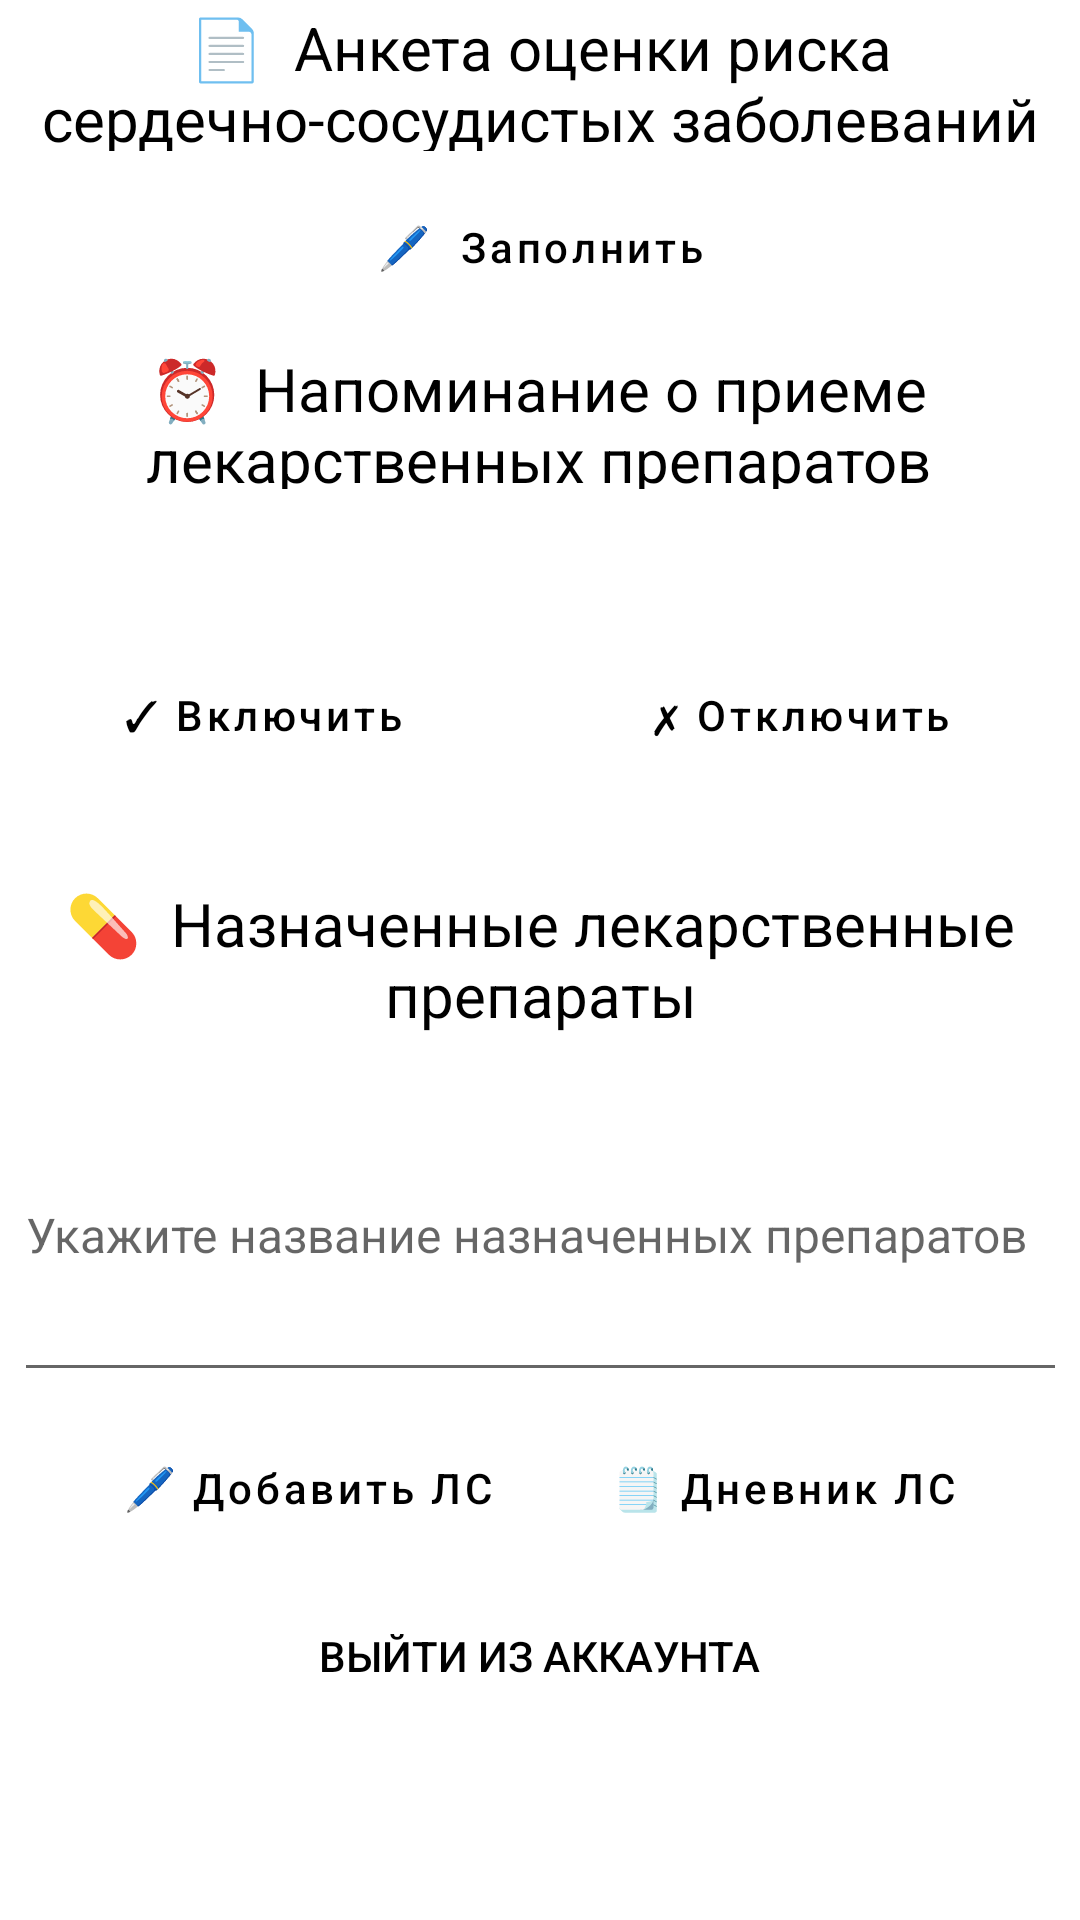

Layout XML and referenced resources for this Android screen:
<!-- AndroidManifest.xml: application theme Theme.LittleHelper -->
<!-- res/layout/fragment_profile.xml -->
<?xml version="1.0" encoding="utf-8"?>
<androidx.constraintlayout.widget.ConstraintLayout xmlns:android="http://schemas.android.com/apk/res/android"
    xmlns:app="http://schemas.android.com/apk/res-auto"
    xmlns:tools="http://schemas.android.com/tools"
    android:layout_width="match_parent"
    android:layout_height="match_parent"
    tools:context=".ui.profile.Fragment_profile">

    <TextView
        android:id="@+id/textView14"
        android:layout_width="347dp"
        android:layout_height="48dp"
        android:text="📄  Анкета оценки риска сердечно-сосудистых заболеваний"
        android:textAlignment="center"
        android:textColor="#000000"
        android:textSize="20sp"
        app:layout_constraintBottom_toBottomOf="parent"
        app:layout_constraintEnd_toEndOf="parent"
        app:layout_constraintHorizontal_bias="0.5"
        app:layout_constraintStart_toStartOf="parent"
        app:layout_constraintTop_toTopOf="parent"
        app:layout_constraintVertical_bias="0.004" />

    <Button
        android:id="@+id/button_to_risk"
        style="@style/Widget.MaterialComponents.Button"
        android:layout_width="wrap_content"
        android:layout_height="wrap_content"
        android:layout_marginTop="8dp"
        android:onClick="onClickToRisk"
        android:text="🖊  Заполнить"
        android:textAllCaps="false"
        android:textColor="#000000"
        app:layout_constraintEnd_toEndOf="parent"
        app:layout_constraintHorizontal_bias="0.5"
        app:layout_constraintStart_toStartOf="parent"
        app:layout_constraintTop_toBottomOf="@+id/textView14" />

    <TextView
        android:id="@+id/textView15"
        android:layout_width="346dp"
        android:layout_height="47dp"
        android:layout_marginTop="116dp"
        android:text="⏰  Напоминание о приеме лекарственных препаратов"
        android:textAlignment="center"
        android:textColor="#000000"
        android:textSize="20sp"
        app:layout_constraintEnd_toEndOf="parent"
        app:layout_constraintHorizontal_bias="0.461"
        app:layout_constraintStart_toStartOf="parent"
        app:layout_constraintTop_toTopOf="parent" />

    <Button
        android:id="@+id/button_timepicker"
        style="@style/Widget.MaterialComponents.Button"
        android:layout_width="wrap_content"
        android:layout_height="wrap_content"
        android:layout_marginTop="108dp"
        android:onClick="onClicktoAlarmLs"
        android:text="✓ Включить"
        android:textAllCaps="false"
        android:textColor="#000000"
        app:layout_constraintEnd_toEndOf="parent"
        app:layout_constraintHorizontal_bias="0.104"
        app:layout_constraintStart_toStartOf="parent"
        app:layout_constraintTop_toBottomOf="@+id/button_to_risk" />

    <Button
        android:id="@+id/button_cancell"
        style="@style/Widget.AppCompat.Button.Borderless"
        android:layout_width="wrap_content"
        android:layout_height="wrap_content"
        android:layout_marginTop="8dp"
        android:onClick="onClickLogOut"
        android:text="Выйти из аккаунта"
        android:textColor="#000000"
        android:visibility="visible"
        app:layout_constraintEnd_toEndOf="parent"
        app:layout_constraintHorizontal_bias="0.498"
        app:layout_constraintStart_toStartOf="parent"
        app:layout_constraintTop_toBottomOf="@+id/button_add_ls" />

    <TextView
        android:id="@+id/textView18"
        android:layout_width="349dp"
        android:layout_height="62dp"
        android:layout_marginTop="32dp"
        android:text="💊  Назначенные лекарственные препараты"
        android:textAlignment="center"
        android:textColor="#000000"
        android:textSize="20sp"
        app:layout_constraintEnd_toEndOf="parent"
        app:layout_constraintHorizontal_bias="0.5"
        app:layout_constraintStart_toStartOf="parent"
        app:layout_constraintTop_toBottomOf="@+id/button_timepicker" />

    <EditText
        android:id="@+id/name_ls"
        android:layout_width="351dp"
        android:layout_height="108dp"
        android:layout_marginTop="356dp"
        android:ems="10"
        android:gravity="center|start"
        android:hint="Укажите название назначенных препаратов"
        android:inputType="textMultiLine"
        android:minHeight="48dp"
        android:textSize="16sp"
        app:layout_constraintEnd_toEndOf="parent"
        app:layout_constraintHorizontal_bias="0.5"
        app:layout_constraintStart_toStartOf="parent"
        app:layout_constraintTop_toTopOf="parent" />

    <Button
        android:id="@+id/button_add_ls"
        style="@style/Widget.MaterialComponents.Button"
        android:layout_width="wrap_content"
        android:layout_height="wrap_content"
        android:layout_marginTop="8dp"
        android:onClick="onClickAddLs"
        android:text="🖊 Добавить ЛС"
        android:textAllCaps="false"
        android:textColor="#000000"
        app:layout_constraintEnd_toEndOf="parent"
        app:layout_constraintHorizontal_bias="0.119"
        app:layout_constraintStart_toStartOf="parent"
        app:layout_constraintTop_toBottomOf="@+id/name_ls" />

    <Button
        android:id="@+id/button_to_ls_diary"
        style="@style/Widget.MaterialComponents.Button"
        android:layout_width="wrap_content"
        android:layout_height="wrap_content"
        android:layout_marginTop="8dp"
        android:onClick="onCliclToDiaryLs"
        android:text="🗒 Дневник ЛС"
        android:textAllCaps="false"
        android:textColor="#000000"
        app:layout_constraintEnd_toEndOf="parent"
        app:layout_constraintHorizontal_bias="0.882"
        app:layout_constraintStart_toStartOf="parent"
        app:layout_constraintTop_toBottomOf="@+id/name_ls" />

    <Button
        android:id="@+id/button_off_alarm"
        style="@style/Widget.MaterialComponents.Button"
        android:layout_width="wrap_content"
        android:layout_height="wrap_content"
        android:layout_marginTop="108dp"
        android:onClick="onClickAlarmOff"
        android:text="✗ Отключить"
        android:textAllCaps="false"
        android:textColor="#000000"
        app:layout_constraintEnd_toEndOf="parent"
        app:layout_constraintHorizontal_bias="0.881"
        app:layout_constraintStart_toStartOf="parent"
        app:layout_constraintTop_toBottomOf="@+id/button_to_risk" />

    <TextView
        android:id="@+id/textprofile"
        android:layout_width="wrap_content"
        android:layout_height="wrap_content"
        android:layout_marginTop="16dp"
        android:textColor="#000000"
        android:textSize="16sp"
        app:layout_constraintEnd_toEndOf="parent"
        app:layout_constraintHorizontal_bias="0.498"
        app:layout_constraintStart_toStartOf="parent"
        app:layout_constraintTop_toBottomOf="@+id/textView15" />

</androidx.constraintlayout.widget.ConstraintLayout>
<!-- resources referenced by this layout -->
<resources>
  <style name="Theme.LittleHelper" parent="Theme.MaterialComponents.DayNight.DarkActionBar">
          
          <item name="colorPrimary">#FEDBD0</item>
          <item name="colorPrimaryVariant">#EAA3B5</item>
          <item name="colorOnPrimary">@color/white</item>
          
          <item name="colorSecondary">@color/teal_200</item>
          <item name="colorSecondaryVariant">@color/teal_700</item>
          <item name="colorOnSecondary">@color/black</item>
          
          <item name="android:statusBarColor" tools:targetApi="l">?attr/colorPrimaryVariant</item>
          
      </style>
  <color name="white">#FFFFFFFF</color>
  <color name="teal_200">#FF03DAC5</color>
  <color name="teal_700">#FF018786</color>
  <color name="black">#FF000000</color>
</resources>
